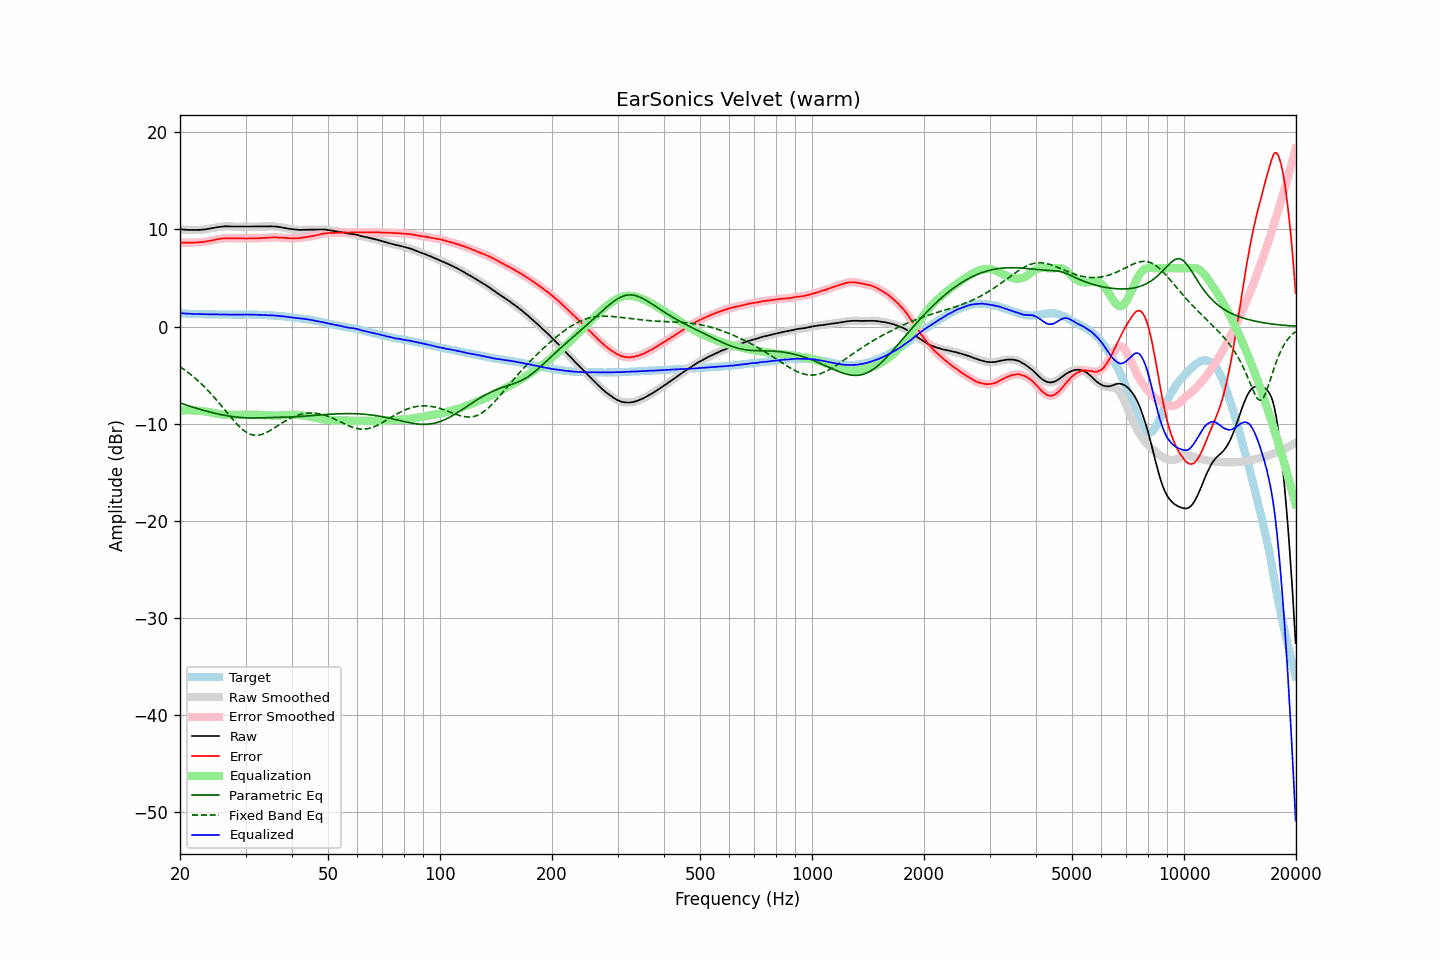

The table this chart was drawn from, first rows:
frequency, raw, error, smoothed, error_smoothed, equalization, parametric_eq, fixed_band_eq, equalized_raw, equalized_smoothed, target
20.00, 10.03, 8.65, 10.02, 8.65, -8.65, -7.87, -4.14, 1.37, 1.37, 1.38
20.20, 10.01, 8.65, 10.01, 8.64, -8.64, -7.93, -4.25, 1.36, 1.36, 1.36
20.40, 9.99, 8.64, 9.99, 8.64, -8.64, -7.99, -4.37, 1.35, 1.35, 1.35
20.61, 9.98, 8.63, 9.97, 8.64, -8.64, -8.04, -4.48, 1.34, 1.34, 1.35
20.81, 9.97, 8.64, 9.96, 8.64, -8.64, -8.10, -4.60, 1.33, 1.33, 1.32
21.02, 9.96, 8.64, 9.95, 8.64, -8.64, -8.15, -4.73, 1.32, 1.32, 1.31
21.23, 9.95, 8.64, 9.95, 8.64, -8.64, -8.21, -4.86, 1.31, 1.31, 1.30
21.44, 9.95, 8.63, 9.94, 8.64, -8.64, -8.26, -4.99, 1.30, 1.30, 1.31
21.66, 9.95, 8.64, 9.94, 8.64, -8.64, -8.31, -5.13, 1.30, 1.30, 1.30
21.87, 9.95, 8.65, 9.95, 8.65, -8.65, -8.36, -5.27, 1.30, 1.30, 1.29
22.09, 9.95, 8.66, 9.95, 8.66, -8.66, -8.42, -5.41, 1.29, 1.29, 1.28
22.31, 9.96, 8.67, 9.95, 8.67, -8.67, -8.47, -5.56, 1.29, 1.28, 1.28
22.54, 9.96, 8.68, 9.96, 8.68, -8.68, -8.51, -5.71, 1.28, 1.28, 1.27
22.76, 9.97, 8.68, 9.97, 8.69, -8.70, -8.56, -5.86, 1.27, 1.27, 1.28
22.99, 9.98, 8.70, 9.98, 8.71, -8.71, -8.61, -6.02, 1.26, 1.26, 1.27
23.22, 10.00, 8.74, 9.99, 8.73, -8.73, -8.66, -6.18, 1.26, 1.26, 1.26
23.45, 10.02, 8.76, 10.02, 8.76, -8.76, -8.70, -6.35, 1.26, 1.26, 1.26
23.69, 10.04, 8.79, 10.04, 8.79, -8.78, -8.75, -6.52, 1.26, 1.26, 1.26
23.92, 10.08, 8.82, 10.07, 8.82, -8.81, -8.79, -6.70, 1.26, 1.26, 1.26
24.16, 10.11, 8.85, 10.11, 8.84, -8.84, -8.83, -6.88, 1.26, 1.26, 1.26
24.40, 10.14, 8.87, 10.14, 8.87, -8.88, -8.87, -7.06, 1.26, 1.26, 1.27
24.65, 10.17, 8.90, 10.17, 8.90, -8.91, -8.91, -7.25, 1.25, 1.25, 1.27
24.89, 10.20, 8.94, 10.20, 8.94, -8.94, -8.95, -7.44, 1.25, 1.25, 1.26
25.14, 10.23, 8.98, 10.23, 8.98, -8.98, -8.99, -7.63, 1.25, 1.25, 1.24
25.39, 10.26, 9.01, 10.25, 9.01, -9.01, -9.03, -7.82, 1.25, 1.25, 1.24
25.65, 10.28, 9.04, 10.28, 9.04, -9.03, -9.06, -8.02, 1.24, 1.24, 1.23
25.91, 10.29, 9.06, 10.30, 9.06, -9.06, -9.10, -8.22, 1.24, 1.24, 1.23
26.16, 10.32, 9.07, 10.31, 9.08, -9.08, -9.13, -8.42, 1.24, 1.24, 1.24
26.43, 10.33, 9.09, 10.32, 9.09, -9.09, -9.16, -8.62, 1.24, 1.24, 1.23
26.69, 10.33, 9.10, 10.33, 9.10, -9.09, -9.19, -8.82, 1.23, 1.23, 1.23
26.96, 10.33, 9.10, 10.32, 9.10, -9.10, -9.22, -9.02, 1.23, 1.23, 1.23
27.23, 10.32, 9.10, 10.32, 9.09, -9.10, -9.24, -9.22, 1.22, 1.22, 1.22
27.50, 10.31, 9.09, 10.31, 9.09, -9.09, -9.27, -9.42, 1.21, 1.22, 1.22
27.77, 10.31, 9.08, 10.30, 9.08, -9.09, -9.29, -9.61, 1.22, 1.21, 1.22
28.05, 10.31, 9.08, 10.30, 9.08, -9.09, -9.31, -9.80, 1.22, 1.22, 1.22
28.33, 10.31, 9.08, 10.31, 9.08, -9.08, -9.33, -9.98, 1.22, 1.22, 1.22
28.62, 10.31, 9.08, 10.31, 9.08, -9.08, -9.35, -10.16, 1.23, 1.23, 1.22
28.90, 10.31, 9.08, 10.31, 9.08, -9.08, -9.36, -10.32, 1.23, 1.23, 1.23
29.19, 10.31, 9.08, 10.31, 9.08, -9.08, -9.38, -10.48, 1.23, 1.23, 1.23
29.48, 10.31, 9.08, 10.31, 9.08, -9.07, -9.39, -10.62, 1.23, 1.23, 1.23
29.78, 10.31, 9.08, 10.31, 9.07, -9.07, -9.40, -10.75, 1.23, 1.23, 1.23
30.08, 10.31, 9.06, 10.31, 9.07, -9.07, -9.41, -10.86, 1.23, 1.23, 1.24
30.38, 10.31, 9.07, 10.31, 9.07, -9.07, -9.42, -10.96, 1.23, 1.23, 1.23
30.68, 10.31, 9.07, 10.31, 9.07, -9.07, -9.42, -11.05, 1.23, 1.23, 1.23
30.99, 10.31, 9.08, 10.31, 9.08, -9.08, -9.43, -11.11, 1.23, 1.23, 1.23
31.30, 10.31, 9.08, 10.31, 9.08, -9.08, -9.43, -11.16, 1.23, 1.23, 1.23
31.61, 10.31, 9.08, 10.31, 9.08, -9.08, -9.43, -11.19, 1.22, 1.22, 1.22
31.93, 10.31, 9.09, 10.31, 9.09, -9.09, -9.43, -11.21, 1.22, 1.22, 1.21
32.24, 10.31, 9.09, 10.31, 9.10, -9.09, -9.42, -11.21, 1.21, 1.21, 1.21
32.57, 10.31, 9.11, 10.31, 9.10, -9.10, -9.42, -11.19, 1.21, 1.21, 1.20
32.89, 10.31, 9.11, 10.31, 9.11, -9.11, -9.41, -11.16, 1.20, 1.20, 1.20
33.22, 10.31, 9.11, 10.31, 9.11, -9.11, -9.41, -11.11, 1.19, 1.19, 1.19
33.55, 10.31, 9.11, 10.30, 9.12, -9.12, -9.40, -11.05, 1.18, 1.18, 1.19
33.89, 10.31, 9.13, 10.30, 9.13, -9.13, -9.40, -10.98, 1.17, 1.17, 1.18
34.23, 10.31, 9.14, 10.31, 9.14, -9.14, -9.39, -10.90, 1.16, 1.17, 1.17
34.57, 10.32, 9.15, 10.32, 9.15, -9.15, -9.38, -10.81, 1.16, 1.16, 1.16
34.92, 10.33, 9.17, 10.32, 9.17, -9.16, -9.38, -10.72, 1.16, 1.16, 1.15
35.27, 10.33, 9.17, 10.32, 9.18, -9.17, -9.37, -10.62, 1.15, 1.15, 1.16
35.62, 10.32, 9.19, 10.32, 9.18, -9.18, -9.37, -10.51, 1.14, 1.14, 1.12
35.97, 10.31, 9.18, 10.31, 9.19, -9.18, -9.37, -10.41, 1.12, 1.12, 1.12
... 635 more rows
